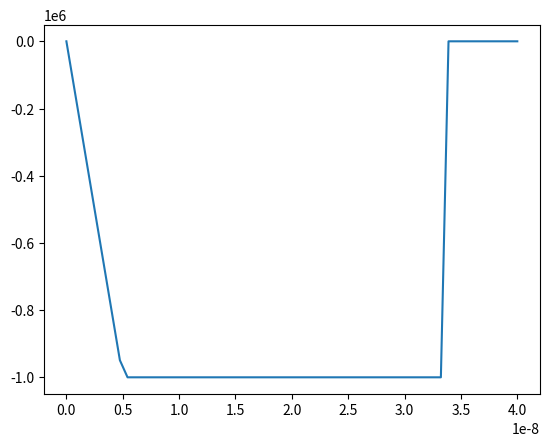

The matplotlib source for this figure:
import numpy as np
import matplotlib.pyplot as plt




#Electric field amplitude (Volts)
field_amplitude = -10.0e+5 

#Pulse start time
tStart = 0.0e-9

#Pulse duration (seconds)
tPulse = 30.0e-9


#Rise time (seconds)
tRise = 5.0e-9

#Fall time (seconds)
tFall = 0.0e-9


#Number of data points
nPoints = 50

extraPts = 10


time = np .linspace(0.0, tStart+tRise+tPulse+tFall+5e-9, nPoints+extraPts)

eField = np.zeros(nPoints+extraPts)
for i in range(nPoints):

  if (time[i] < tStart):
    eField[i] = 0.0
  elif (time[i] > tStart and time[i] <= (tStart+tRise)):
    eField[i] = (field_amplitude/tRise)*time[i]
  elif(time[i] > (tStart+tRise) and time[i] <= (tStart+tRise+tPulse)):
    eField[i] = field_amplitude
  #elif(time[i] > (tStart+tRise+tPulse)):
  #  eField[i] = (-field_amplitude/tFall)*(time[i] - (tStart+tRise+tPulse)) + field_amplitude
  else:
    eField[i] = 0.0
    
    
np.savetxt('electric_field.txt', np.array([eField, time]).T)
    
plt.plot(time, eField)
plt.show()
